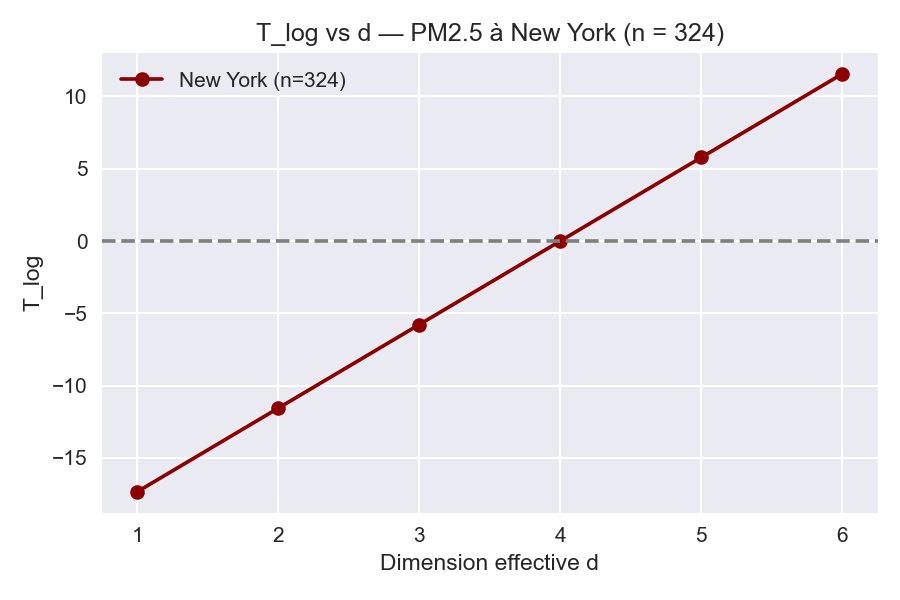

The data file committed next to this chart (first rows):
d, n, T_log, regime
1, 324, -17.34, Divergence
2, 324, -11.56, Divergence
3, 324, -5.781, Divergence
4, 324, 0.0, Équilibre
5, 324, 5.781, Saturation
6, 324, 11.56, Saturation
